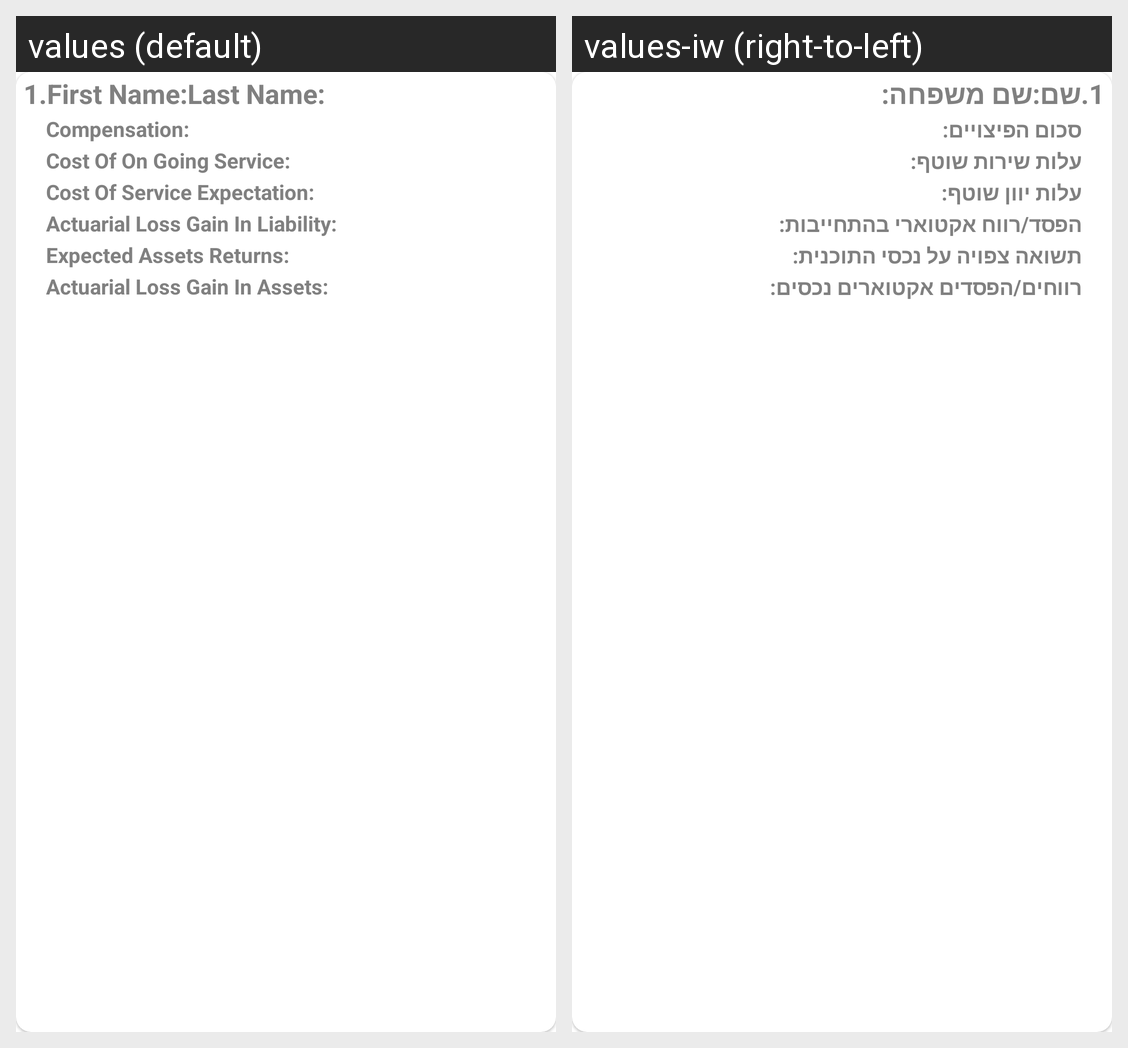

For this localized Android screen grid, give each drawn string resource with its value in every locale shown.
Android screen res/layout/fragment_calculation_view.xml rendered under 2 locales, left to right: values (default), values-iw (right-to-left). Device: Nexus 5 (rendered at 1080×1920; each locale shown at half size, 540×960, under a caption strip naming it); theme Theme.EconomySCE.
Strings drawn on this screen, with the default value and each locale's value (text and hints the layout hard-codes, and strings that could not be matched under every locale, appear in the picture but are not listed):

ID
  values: 1.
  values-iw: 1.

FirstName
  values: First Name:
  values-iw: שם:

LastName
  values: Last Name:
  values-iw: שם משפחה:

Compensation
  values: Compensation:
  values-iw: סכום הפיצויים:

CostOfOnGoingService
  values: Cost Of On Going Service:
  values-iw: עלות שירות שוטף:

CostOfServiceExpectation
  values: Cost Of Service Expectation:
  values-iw: עלות יוון שוטף:

ActuarialLossGainInLiability
  values: Actuarial Loss Gain In Liability:
  values-iw: הפסד/רווח אקטוארי בהתחייבות:

ExpectedAssetsReturns
  values: Expected Assets Returns:
  values-iw: תשואה צפויה על נכסי התוכנית:

ActuarialLossGainInAssets
  values: Actuarial Loss Gain In Assets:
  values-iw: רווחים/הפסדים אקטוארים נכסים:
